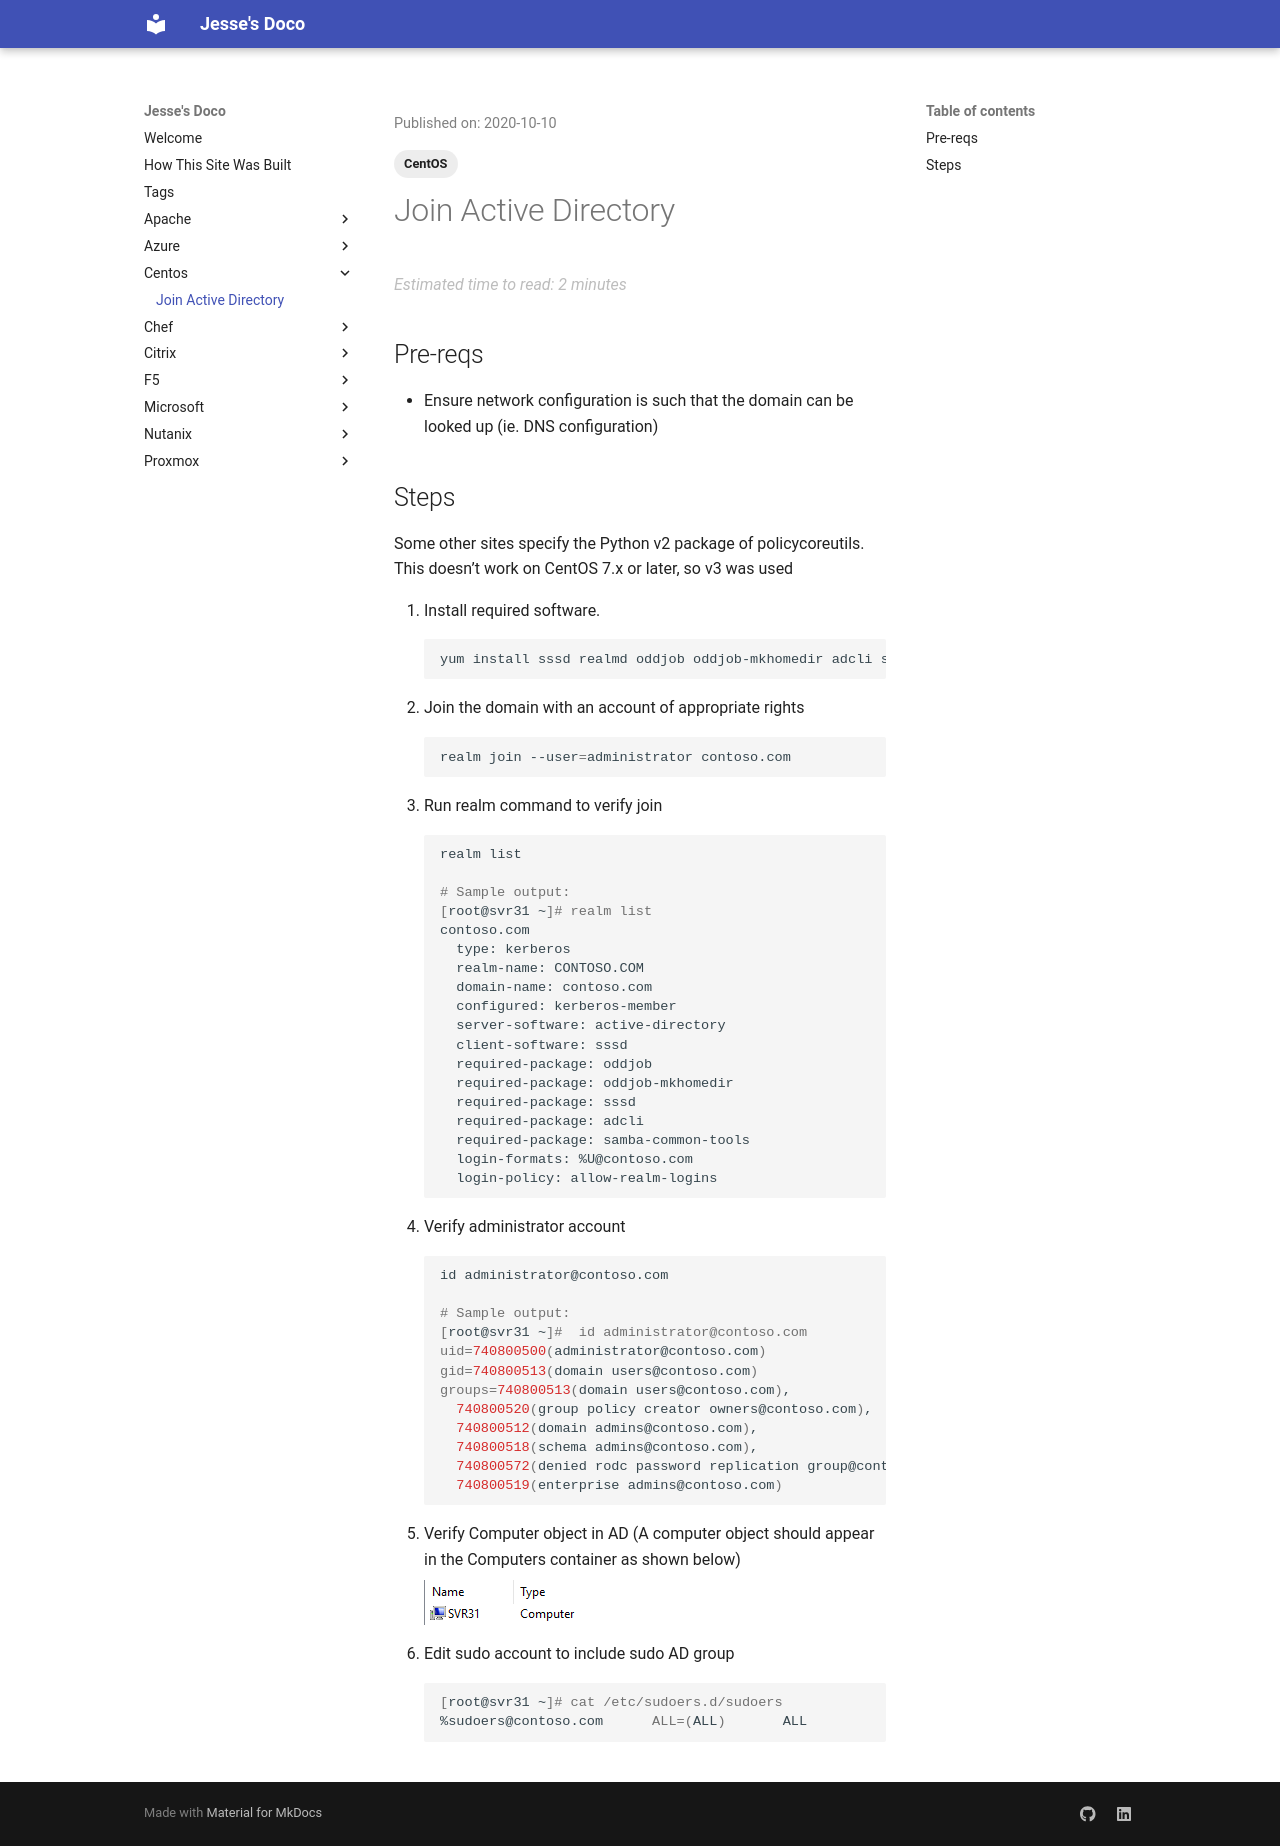

repository: jpboyce/doco · page: centos/join-ad/index.html · generator: mkdocs

---
title: Join Active Directory
date: 2020-10-10
categories:
    - CentOS
tags:
    - CentOS
---

# Join Active Directory

## Pre-reqs

* Ensure network configuration is such that the domain can be looked up (ie. DNS configuration)

## Steps

Some other sites specify the Python v2 package of policycoreutils.  This doesn’t work on CentOS 7.x or later, so v3 was used

1. Install required software.
    ``` shell
    yum install sssd realmd oddjob oddjob-mkhomedir adcli samba-common samba-common-tools krb5-workstation openldap-clients python3-policycoreutils
    ```
2. Join the domain with an account of appropriate rights
    ``` shell
    realm join --user=administrator contoso.com
    ```
3. Run realm command to verify join
    ``` shell
    realm list

    # Sample output:
    [root@svr31 ~]# realm list
    contoso.com
      type: kerberos
      realm-name: CONTOSO.COM
      domain-name: contoso.com
      configured: kerberos-member
      server-software: active-directory
      client-software: sssd
      required-package: oddjob
      required-package: oddjob-mkhomedir
      required-package: sssd
      required-package: adcli
      required-package: samba-common-tools
      login-formats: %U@contoso.com
      login-policy: allow-realm-logins
    ```
4. Verify administrator account
    ``` shell
    id administrator@contoso.com

    # Sample output:
    [root@svr31 ~]#  id administrator@contoso.com
    uid=740800500(administrator@contoso.com)
    gid=740800513(domain users@contoso.com)
    groups=740800513(domain users@contoso.com),
      740800520(group policy creator owners@contoso.com),
      740800512(domain admins@contoso.com),
      740800518(schema admins@contoso.com),
      740800572(denied rodc password replication group@contoso.com),
      740800519(enterprise admins@contoso.com)
    ```
5. Verify Computer object in AD (A computer object should appear in the Computers container as shown below)

    ![Image](../images/de540216-3a12-458f-becd-e72f1ec10c3d.png)

6. Edit sudo account to include sudo AD group
    ``` shell
    [root@svr31 ~]# cat /etc/sudoers.d/sudoers
    %sudoers@contoso.com      ALL=(ALL)       ALL
    ```
